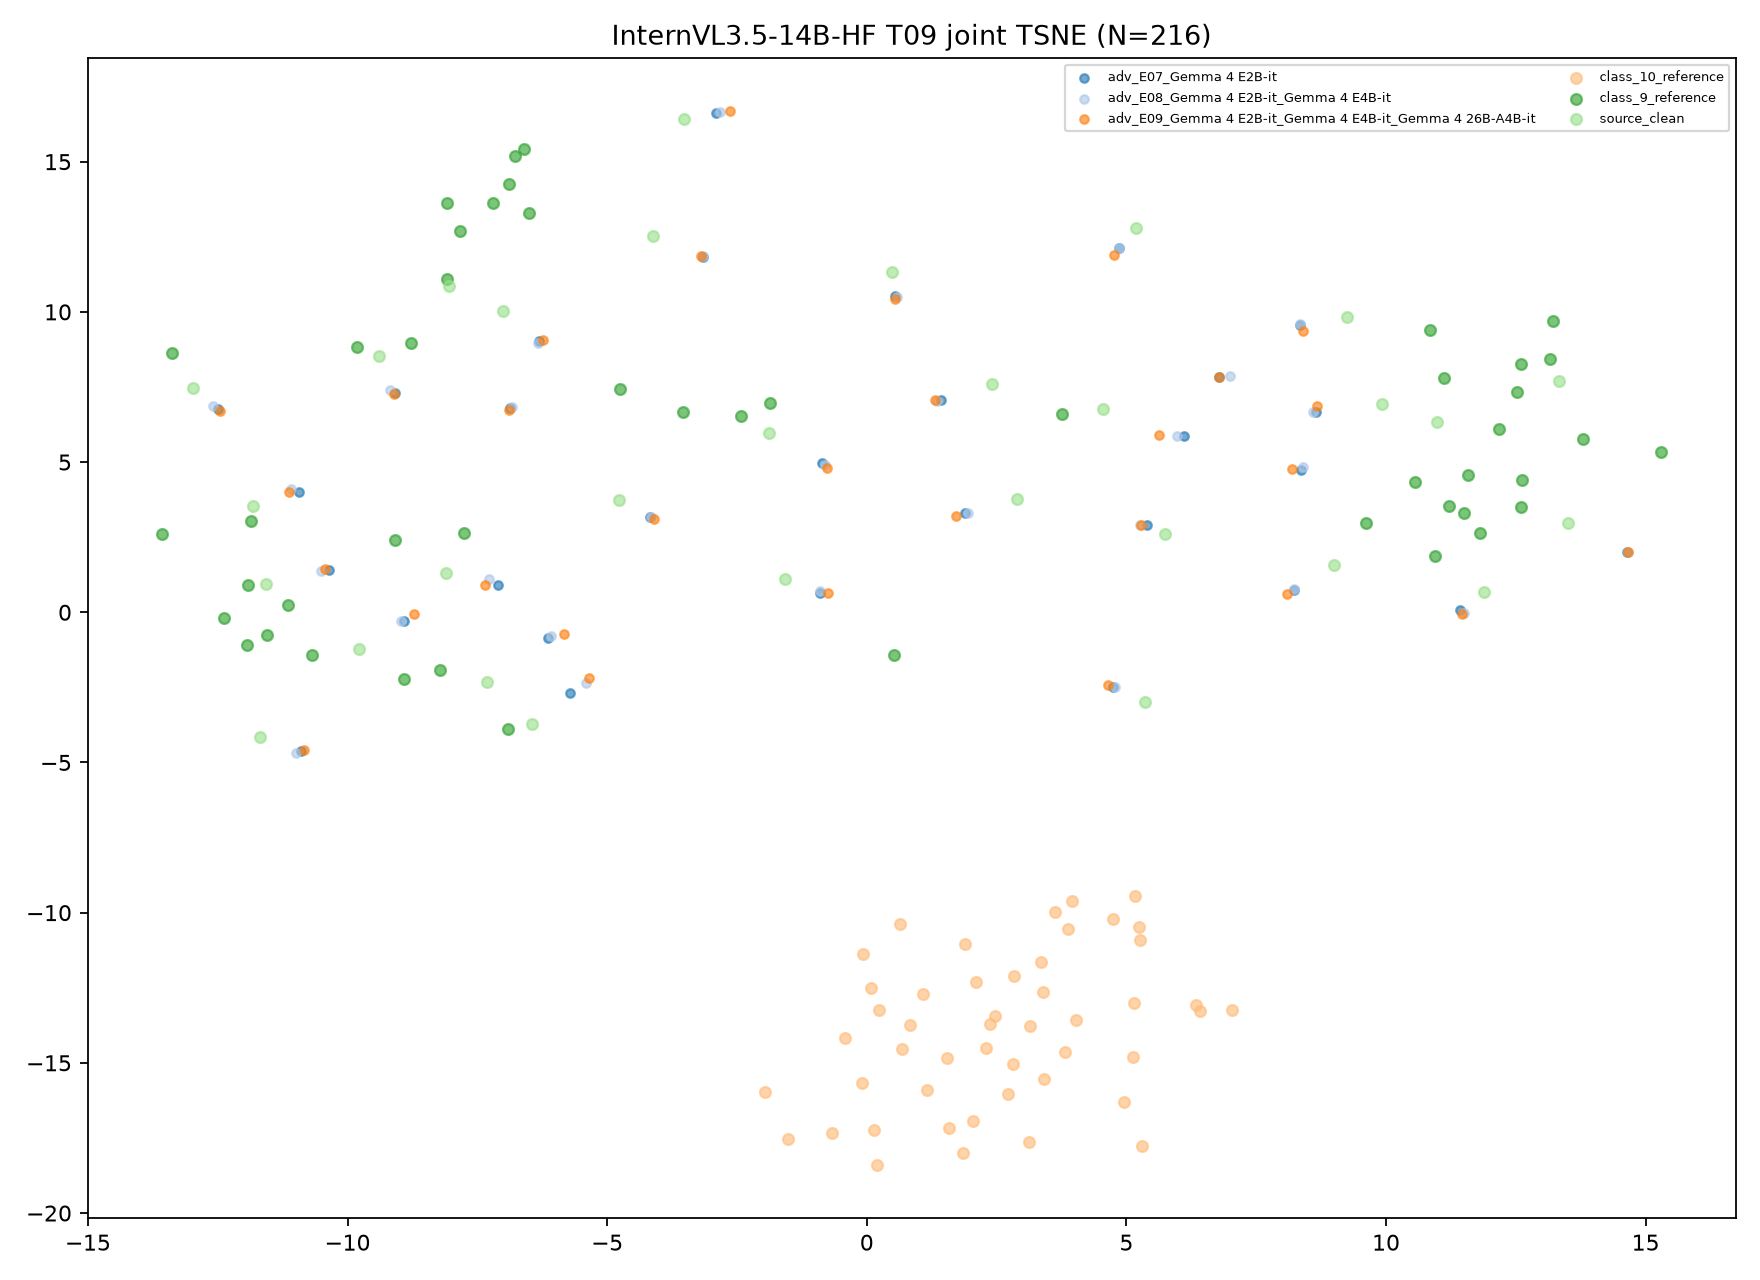

The data file committed next to this chart (first rows):
target, transition_id, group, image_id, x, y, fit_scope, fit_n, random_state
InternVL3.5-14B-HF, T09, class_9_reference, ref9_0, -1.868, 6.959, joint classes/references/clean/ensemble …, 216, 42
InternVL3.5-14B-HF, T09, class_9_reference, ref9_1, 12.18, 6.088, joint classes/references/clean/ensemble …, 216, 42
InternVL3.5-14B-HF, T09, class_9_reference, ref9_2, 12.62, 4.41, joint classes/references/clean/ensemble …, 216, 42
InternVL3.5-14B-HF, T09, class_9_reference, ref9_3, -8.092, 11.09, joint classes/references/clean/ensemble …, 216, 42
InternVL3.5-14B-HF, T09, class_9_reference, ref9_4, -3.541, 6.667, joint classes/references/clean/ensemble …, 216, 42
InternVL3.5-14B-HF, T09, class_9_reference, ref9_5, 0.5283, -1.438, joint classes/references/clean/ensemble …, 216, 42
InternVL3.5-14B-HF, T09, class_9_reference, ref9_6, 11.5, 3.318, joint classes/references/clean/ensemble …, 216, 42
InternVL3.5-14B-HF, T09, class_9_reference, ref9_7, -11.15, 0.255, joint classes/references/clean/ensemble …, 216, 42
InternVL3.5-14B-HF, T09, class_9_reference, ref9_8, -11.87, 3.023, joint classes/references/clean/ensemble …, 216, 42
InternVL3.5-14B-HF, T09, class_9_reference, ref9_9, 12.59, 8.277, joint classes/references/clean/ensemble …, 216, 42
InternVL3.5-14B-HF, T09, class_9_reference, ref9_10, 11.82, 2.627, joint classes/references/clean/ensemble …, 216, 42
InternVL3.5-14B-HF, T09, class_9_reference, ref9_11, -7.193, 13.63, joint classes/references/clean/ensemble …, 216, 42
InternVL3.5-14B-HF, T09, class_9_reference, ref9_12, -11.54, -0.7508, joint classes/references/clean/ensemble …, 216, 42
InternVL3.5-14B-HF, T09, class_9_reference, ref9_13, -11.92, 0.9166, joint classes/references/clean/ensemble …, 216, 42
InternVL3.5-14B-HF, T09, class_9_reference, ref9_14, -6.598, 15.41, joint classes/references/clean/ensemble …, 216, 42
InternVL3.5-14B-HF, T09, class_9_reference, ref9_15, -12.38, -0.1919, joint classes/references/clean/ensemble …, 216, 42
InternVL3.5-14B-HF, T09, class_9_reference, ref9_16, 11.58, 4.57, joint classes/references/clean/ensemble …, 216, 42
InternVL3.5-14B-HF, T09, class_9_reference, ref9_17, 12.52, 7.343, joint classes/references/clean/ensemble …, 216, 42
InternVL3.5-14B-HF, T09, class_9_reference, ref9_18, -6.514, 13.28, joint classes/references/clean/ensemble …, 216, 42
InternVL3.5-14B-HF, T09, class_9_reference, ref9_19, 11.11, 7.807, joint classes/references/clean/ensemble …, 216, 42
InternVL3.5-14B-HF, T09, class_9_reference, ref9_20, -9.818, 8.826, joint classes/references/clean/ensemble …, 216, 42
InternVL3.5-14B-HF, T09, class_9_reference, ref9_21, -10.68, -1.434, joint classes/references/clean/ensemble …, 216, 42
InternVL3.5-14B-HF, T09, class_9_reference, ref9_22, 11.22, 3.554, joint classes/references/clean/ensemble …, 216, 42
InternVL3.5-14B-HF, T09, class_9_reference, ref9_23, -8.904, -2.226, joint classes/references/clean/ensemble …, 216, 42
InternVL3.5-14B-HF, T09, class_9_reference, ref9_24, 3.753, 6.588, joint classes/references/clean/ensemble …, 216, 42
InternVL3.5-14B-HF, T09, class_9_reference, ref9_25, 10.94, 1.869, joint classes/references/clean/ensemble …, 216, 42
InternVL3.5-14B-HF, T09, class_9_reference, ref9_26, 13.22, 9.702, joint classes/references/clean/ensemble …, 216, 42
InternVL3.5-14B-HF, T09, class_9_reference, ref9_27, -6.915, -3.889, joint classes/references/clean/ensemble …, 216, 42
InternVL3.5-14B-HF, T09, class_9_reference, ref9_28, -7.834, 12.68, joint classes/references/clean/ensemble …, 216, 42
InternVL3.5-14B-HF, T09, class_9_reference, ref9_29, 12.59, 3.507, joint classes/references/clean/ensemble …, 216, 42
InternVL3.5-14B-HF, T09, class_9_reference, ref9_30, -13.38, 8.642, joint classes/references/clean/ensemble …, 216, 42
InternVL3.5-14B-HF, T09, class_9_reference, ref9_31, 10.85, 9.41, joint classes/references/clean/ensemble …, 216, 42
InternVL3.5-14B-HF, T09, class_9_reference, ref9_32, 13.79, 5.77, joint classes/references/clean/ensemble …, 216, 42
InternVL3.5-14B-HF, T09, class_9_reference, ref9_33, -6.895, 14.27, joint classes/references/clean/ensemble …, 216, 42
InternVL3.5-14B-HF, T09, class_9_reference, ref9_34, -9.082, 2.391, joint classes/references/clean/ensemble …, 216, 42
InternVL3.5-14B-HF, T09, class_9_reference, ref9_35, -8.772, 8.95, joint classes/references/clean/ensemble …, 216, 42
InternVL3.5-14B-HF, T09, class_9_reference, ref9_36, 9.618, 2.967, joint classes/references/clean/ensemble …, 216, 42
InternVL3.5-14B-HF, T09, class_9_reference, ref9_37, 10.55, 4.332, joint classes/references/clean/ensemble …, 216, 42
InternVL3.5-14B-HF, T09, class_9_reference, ref9_38, -8.224, -1.919, joint classes/references/clean/ensemble …, 216, 42
InternVL3.5-14B-HF, T09, class_9_reference, ref9_39, -13.56, 2.608, joint classes/references/clean/ensemble …, 216, 42
InternVL3.5-14B-HF, T09, class_9_reference, ref9_40, -8.088, 13.61, joint classes/references/clean/ensemble …, 216, 42
InternVL3.5-14B-HF, T09, class_9_reference, ref9_41, -6.769, 15.19, joint classes/references/clean/ensemble …, 216, 42
InternVL3.5-14B-HF, T09, class_9_reference, ref9_42, -2.431, 6.54, joint classes/references/clean/ensemble …, 216, 42
InternVL3.5-14B-HF, T09, class_9_reference, ref9_43, 13.15, 8.445, joint classes/references/clean/ensemble …, 216, 42
InternVL3.5-14B-HF, T09, class_9_reference, ref9_44, -11.93, -1.08, joint classes/references/clean/ensemble …, 216, 42
InternVL3.5-14B-HF, T09, class_9_reference, ref9_45, -4.759, 7.442, joint classes/references/clean/ensemble …, 216, 42
InternVL3.5-14B-HF, T09, class_9_reference, ref9_46, -7.766, 2.652, joint classes/references/clean/ensemble …, 216, 42
InternVL3.5-14B-HF, T09, class_9_reference, ref9_47, 15.3, 5.32, joint classes/references/clean/ensemble …, 216, 42
InternVL3.5-14B-HF, T09, class_10_reference, ref10_0, 0.8279, -13.73, joint classes/references/clean/ensemble …, 216, 42
InternVL3.5-14B-HF, T09, class_10_reference, ref10_1, 1.883, -11.06, joint classes/references/clean/ensemble …, 216, 42
InternVL3.5-14B-HF, T09, class_10_reference, ref10_2, 1.537, -14.85, joint classes/references/clean/ensemble …, 216, 42
InternVL3.5-14B-HF, T09, class_10_reference, ref10_3, 3.352, -11.65, joint classes/references/clean/ensemble …, 216, 42
InternVL3.5-14B-HF, T09, class_10_reference, ref10_4, -1.963, -15.98, joint classes/references/clean/ensemble …, 216, 42
InternVL3.5-14B-HF, T09, class_10_reference, ref10_5, 0.07662, -12.5, joint classes/references/clean/ensemble …, 216, 42
InternVL3.5-14B-HF, T09, class_10_reference, ref10_6, 1.153, -15.89, joint classes/references/clean/ensemble …, 216, 42
InternVL3.5-14B-HF, T09, class_10_reference, ref10_7, 5.139, -12.99, joint classes/references/clean/ensemble …, 216, 42
InternVL3.5-14B-HF, T09, class_10_reference, ref10_8, 2.808, -15.05, joint classes/references/clean/ensemble …, 216, 42
InternVL3.5-14B-HF, T09, class_10_reference, ref10_9, 4.735, -10.22, joint classes/references/clean/ensemble …, 216, 42
InternVL3.5-14B-HF, T09, class_10_reference, ref10_10, 1.85, -18.01, joint classes/references/clean/ensemble …, 216, 42
InternVL3.5-14B-HF, T09, class_10_reference, ref10_11, 5.125, -14.8, joint classes/references/clean/ensemble …, 216, 42
... 156 more rows
